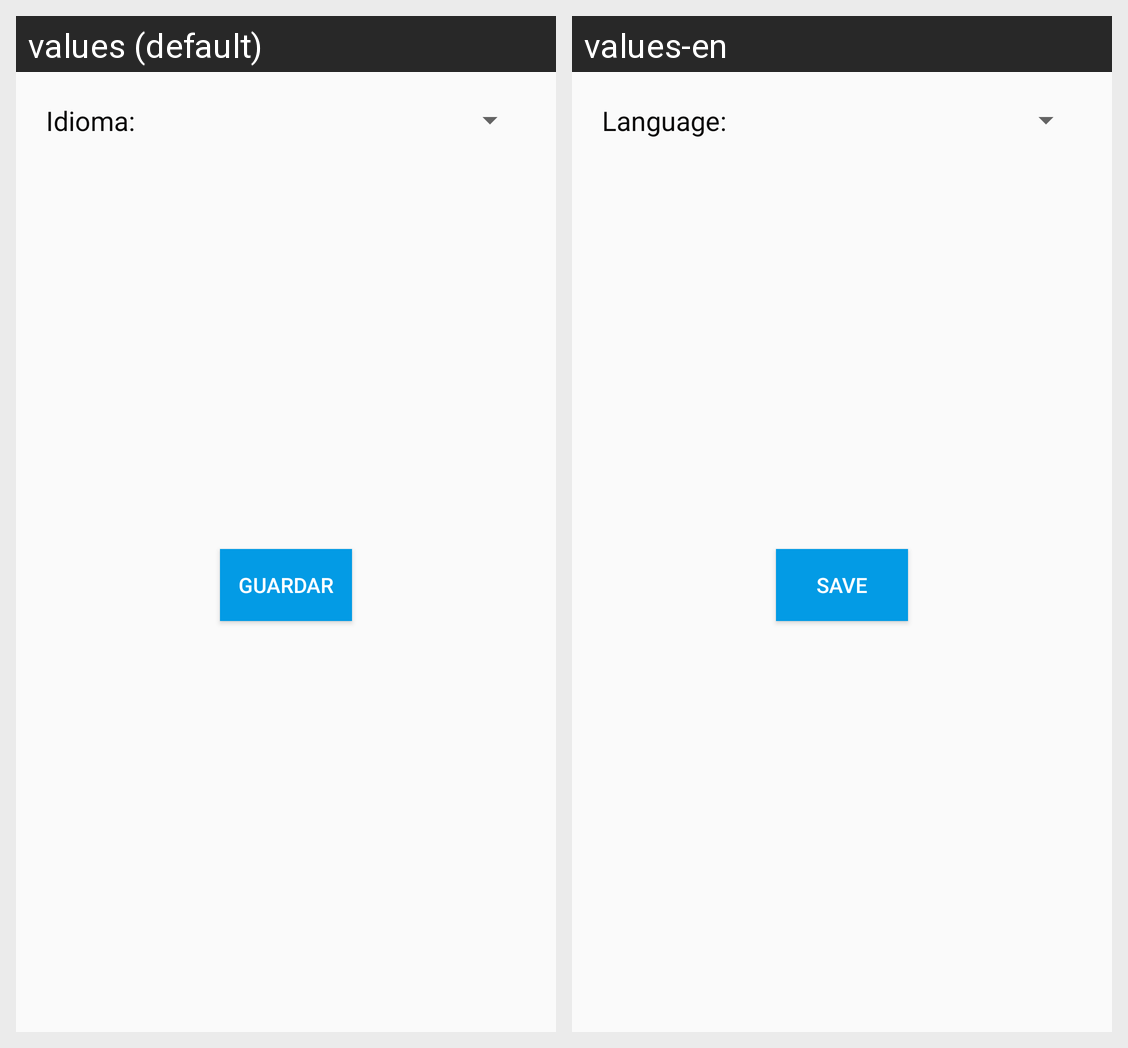

Translations of the strings shown on this Android screen, per locale in the grid:
Android screen res/layout/fragment_config.xml rendered under 2 locales, left to right: values (default), values-en. Device: Nexus 5 (rendered at 1080×1920; each locale shown at half size, 540×960, under a caption strip naming it); theme AppTheme.
Strings drawn on this screen, with the default value and each locale's value (text and hints the layout hard-codes, and strings that could not be matched under every locale, appear in the picture but are not listed):

language
  values: Idioma:
  values-en: Language:

save_button
  values: Guardar
  values-en: Save
